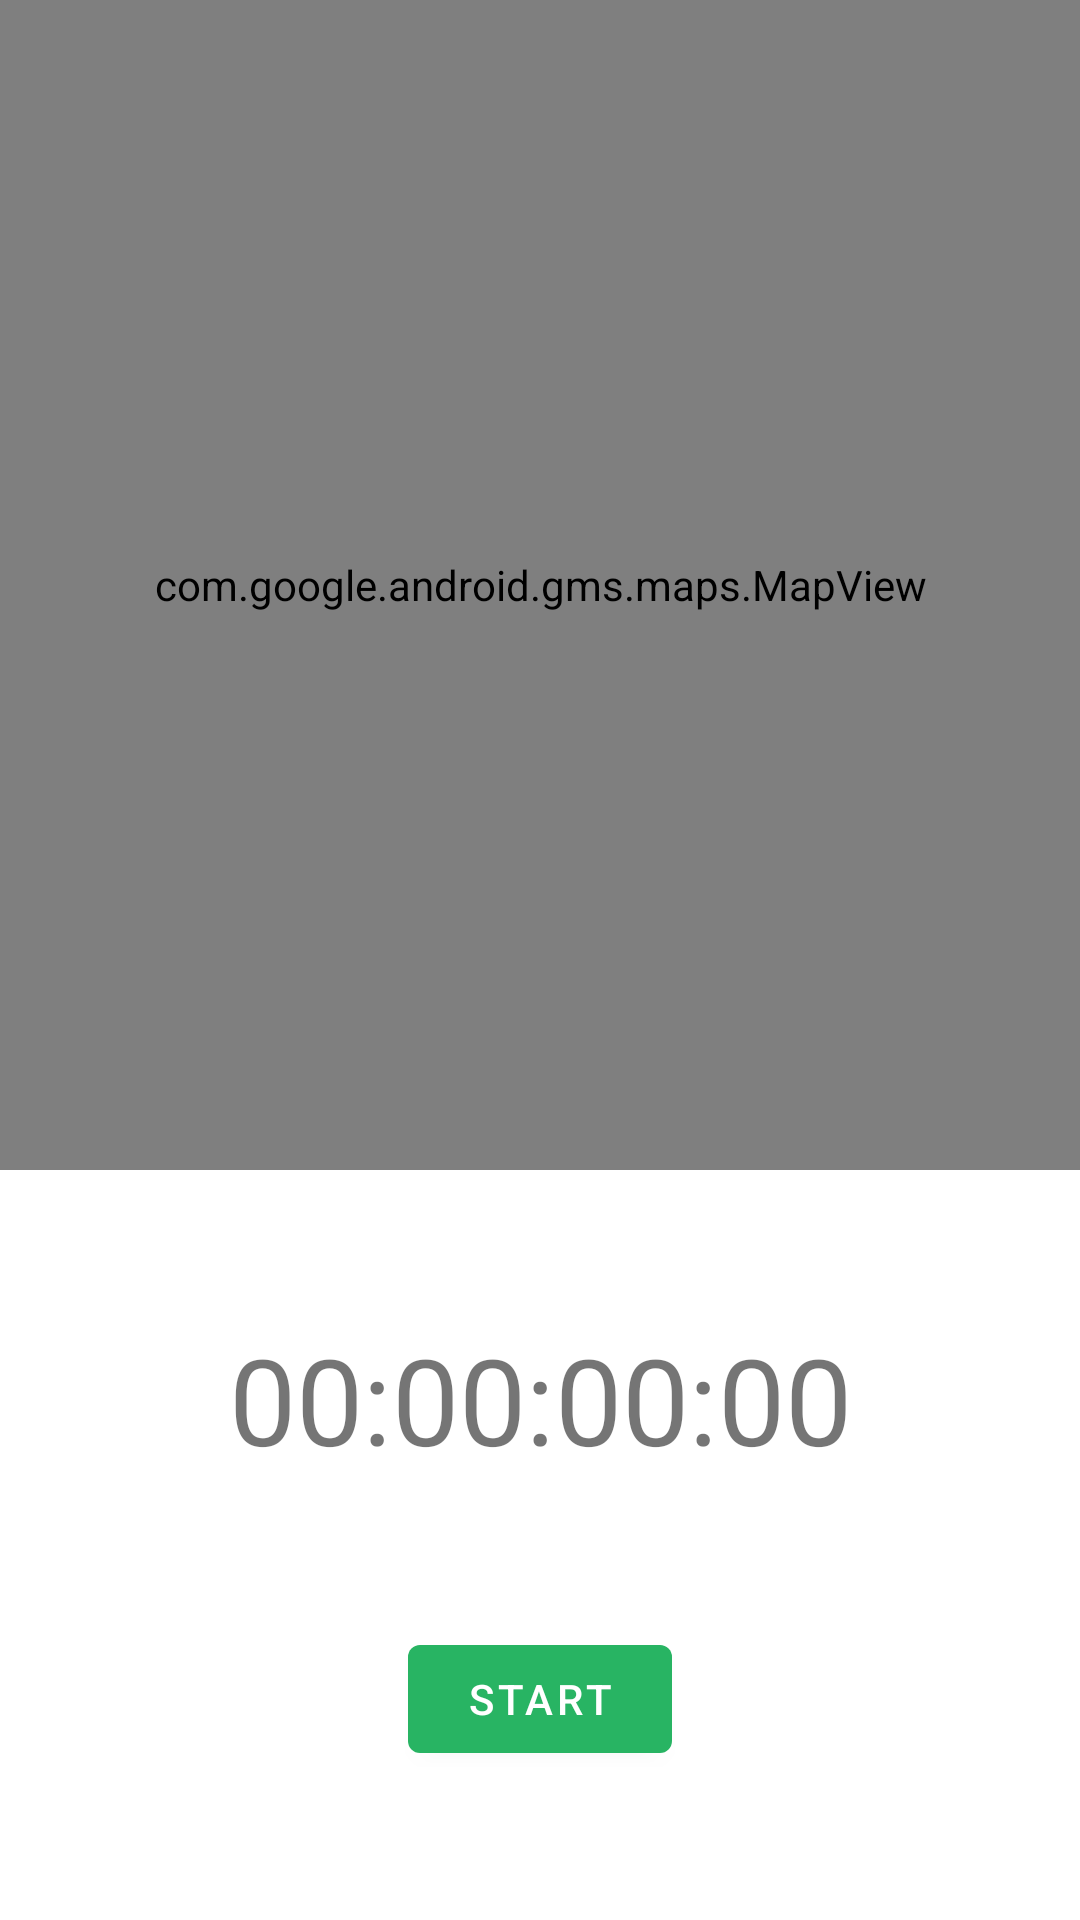

Reconstruct the res/layout file that produces this screen, plus the resources it refers to.
<!-- AndroidManifest.xml: application theme Theme.WeightlyApp -->
<!-- res/layout/fragment_tracking.xml -->
<?xml version="1.0" encoding="utf-8"?>
<androidx.constraintlayout.widget.ConstraintLayout xmlns:android="http://schemas.android.com/apk/res/android"
    xmlns:app="http://schemas.android.com/apk/res-auto"
    xmlns:tools="http://schemas.android.com/tools"
    android:background="@color/gray_50"
    android:layout_width="match_parent"
    android:layout_height="match_parent">

    <androidx.constraintlayout.widget.ConstraintLayout
        android:id="@+id/clInnerLayout"
        android:layout_width="match_parent"
        android:layout_height="250dp"
        android:background="@color/white"
        app:layout_constraintBottom_toBottomOf="parent"
        app:layout_constraintEnd_toEndOf="parent"
        app:layout_constraintHorizontal_bias="0.5"
        app:layout_constraintStart_toStartOf="parent"
        app:layout_constraintTop_toBottomOf="@+id/mapView">

        <com.google.android.material.textview.MaterialTextView
            android:id="@+id/tvTimer"
            android:layout_width="wrap_content"
            android:layout_height="wrap_content"
            android:text="00:00:00:00"
            android:textSize="40sp"
            app:layout_constraintBottom_toTopOf="@+id/btnToggleRun"
            app:layout_constraintEnd_toEndOf="parent"
            app:layout_constraintHorizontal_bias="0.5"
            app:layout_constraintStart_toStartOf="parent"
            app:layout_constraintTop_toTopOf="parent" />

        <com.google.android.material.button.MaterialButton
            android:id="@+id/btnToggleRun"
            android:layout_width="wrap_content"
            android:layout_height="wrap_content"
            android:text="Start"
            app:layout_constraintBottom_toBottomOf="parent"
            app:layout_constraintEnd_toStartOf="@+id/btnFinishRun"
            app:layout_constraintHorizontal_bias="0.5"
            app:layout_constraintStart_toStartOf="parent"
            app:layout_constraintTop_toBottomOf="@+id/tvTimer" />

        <com.google.android.material.button.MaterialButton
            android:id="@+id/btnFinishRun"
            android:layout_width="wrap_content"
            android:layout_height="wrap_content"
            android:text="Finish Run"
            android:visibility="gone"
            app:layout_constraintBottom_toBottomOf="parent"
            app:layout_constraintEnd_toEndOf="parent"
            app:layout_constraintHorizontal_bias="0.5"
            app:layout_constraintStart_toEndOf="@+id/btnToggleRun"
            app:layout_constraintTop_toBottomOf="@+id/tvTimer" />


    </androidx.constraintlayout.widget.ConstraintLayout>

    <com.google.android.material.textview.MaterialTextView
        android:id="@+id/tvLetsGo"
        android:layout_width="wrap_content"
        android:layout_height="wrap_content"
        android:text="Let's go, USERNAME!"
        android:textAlignment="center"
        android:textSize="50sp"
        android:visibility="gone"
        app:layout_constraintBottom_toTopOf="@+id/clInnerLayout"
        app:layout_constraintEnd_toEndOf="parent"
        app:layout_constraintHorizontal_bias="0.5"
        app:layout_constraintStart_toStartOf="parent"
        app:layout_constraintTop_toTopOf="parent" />

    <com.google.android.gms.maps.MapView
        android:id="@+id/mapView"
        android:layout_width="match_parent"
        android:layout_height="0dp"
        app:layout_constraintBottom_toTopOf="@+id/clInnerLayout"
        app:layout_constraintEnd_toEndOf="parent"
        app:layout_constraintHorizontal_bias="0.5"
        app:layout_constraintStart_toStartOf="parent"
        app:layout_constraintTop_toTopOf="parent" />

</androidx.constraintlayout.widget.ConstraintLayout>
<!-- resources referenced by this layout -->
<resources>
  <color name="gray_50">#F4F2F2</color>
  <color name="white">#FFFFFFFF</color>
  <style name="Theme.WeightlyApp" parent="Theme.MaterialComponents.DayNight.DarkActionBar">
          
          <item name="colorPrimary">@color/purple_500</item>
          <item name="colorPrimaryVariant">@color/purple_700</item>
          <item name="colorOnPrimary">@color/white</item>
          
          <item name="colorSecondary">@color/teal_200</item>
          <item name="colorSecondaryVariant">@color/teal_700</item>
          <item name="colorOnSecondary">@color/black</item>
          
          <item name="android:statusBarColor" tools:targetApi="l">?attr/colorPrimaryVariant</item>
          
      </style>
  <color name="purple_500">#28B463</color>
  <color name="purple_700">#239B56</color>
  <color name="teal_200">#6495ED</color>
  <color name="teal_700">#6495ED</color>
  <color name="black">#FF000000</color>
</resources>
